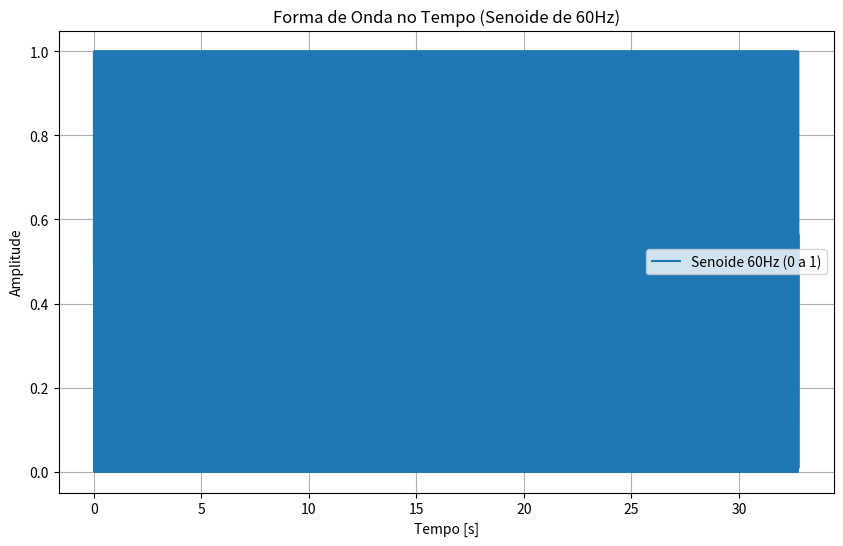
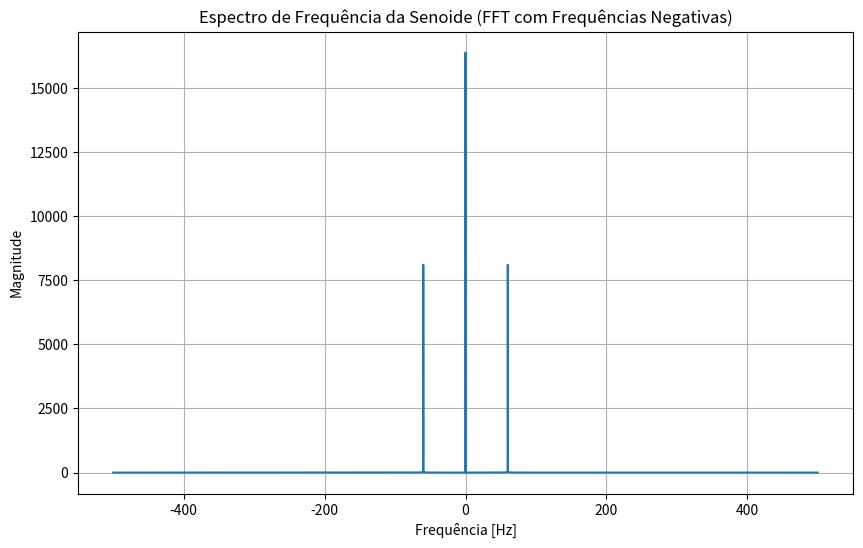

Write the Python code that produced these figures, in order.
import numpy as np
import matplotlib.pyplot as plt

# Parâmetros da senoide
fs = 1000  # Frequência de amostragem (Hz)
f_senoide = 60  # Frequência da senoide (Hz)
n_samples = 32768  # Número de amostras (32768 amostras)

# Gerar a senoide
t = np.linspace(0, n_samples / fs, n_samples, endpoint=False)  # Vetor de tempo
senoide = np.sin(2 * np.pi * f_senoide * t)  # Sinal senoide

# Transformar a senoide para variar entre 0 e 1
senoide_positiva = (senoide + 1) / 2  # Agora varia entre 0 e 1

# Escalonar para o intervalo de 16 bits (0 a 65535)
parte_real = (senoide_positiva * (2**16 - 1)).astype(np.uint16)

# Parte imaginária (16 bits mais significativos, pode ser zero para uma senoide real)
parte_imaginaria = np.zeros_like(parte_real)  # Parte imaginária é zero

# Combinar parte real e imaginária em um único vetor de 32 bits
dados_32_bits = (parte_imaginaria.astype(np.uint32) << 16) | (parte_real.astype(np.uint32) & 0xFFFF)

# Exportar para arquivo TXT em formato hexadecimal
with open('senoide_60hz_hex.txt', 'w') as txtfile:
    for valor in dados_32_bits:
        # Escrever cada valor de 32 bits em formato hexadecimal
        txtfile.write(f'{valor:08X}\n')  # Formato hexadecimal de 8 dígitos (32 bits)

# Plotar a forma de onda no tempo
plt.figure(figsize=(10, 6))
plt.plot(t, senoide_positiva, label='Senoide 60Hz (0 a 1)')
plt.title('Forma de Onda no Tempo (Senoide de 60Hz)')
plt.xlabel('Tempo [s]')
plt.ylabel('Amplitude')
plt.grid(True)
plt.legend()
plt.show()

# Calcular a FFT
fft_senoide = np.fft.fft(senoide_positiva)

# Reorganizar as frequências para incluir a parte negativa
fft_senoide_shifted = np.fft.fftshift(fft_senoide)
frequencias = np.fft.fftfreq(n_samples, 1/fs)
frequencias_shifted = np.fft.fftshift(frequencias)

# Plotar a FFT com a parte negativa das frequências
plt.figure(figsize=(10, 6))
plt.plot(frequencias_shifted, np.abs(fft_senoide_shifted))
plt.title('Espectro de Frequência da Senoide (FFT com Frequências Negativas)')
plt.xlabel('Frequência [Hz]')
plt.ylabel('Magnitude')
plt.grid(True)
plt.show()
